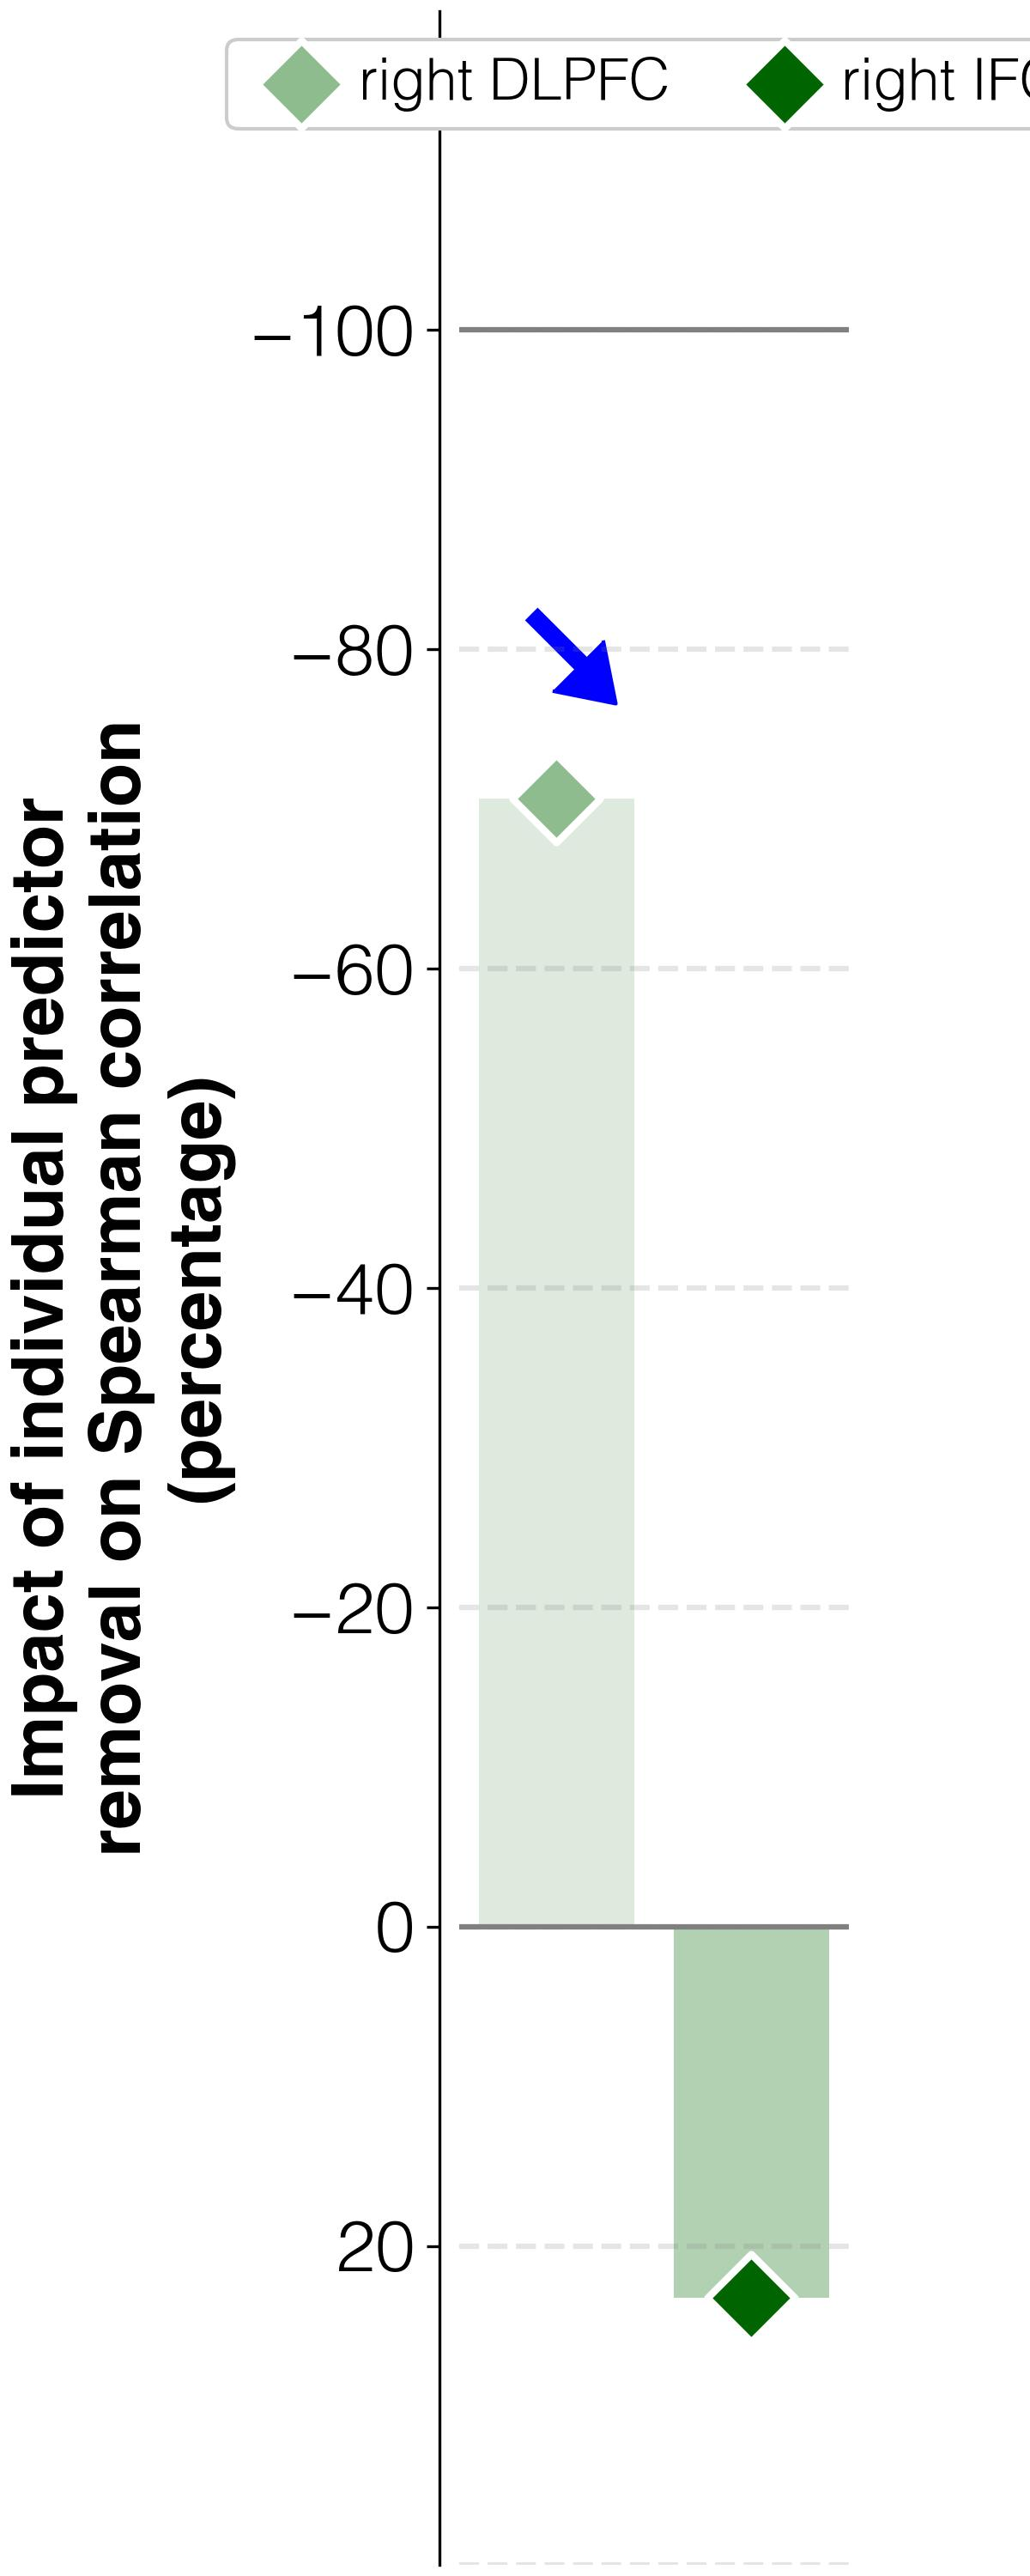

The file beside this chart, header and first rows:
target	predictor	ablation_impact (percent)	ablation_rho	weight	FDR_p	raw_p
abilities T1	activations T1 w/o R_DLPFC_T1	-70.6	0.061	-0.1933	0.00192	0.001
abilities T1	activations T1 w/o R_IFGorb_T1	23.2	0.258	0.02118	0.06214	0.046
